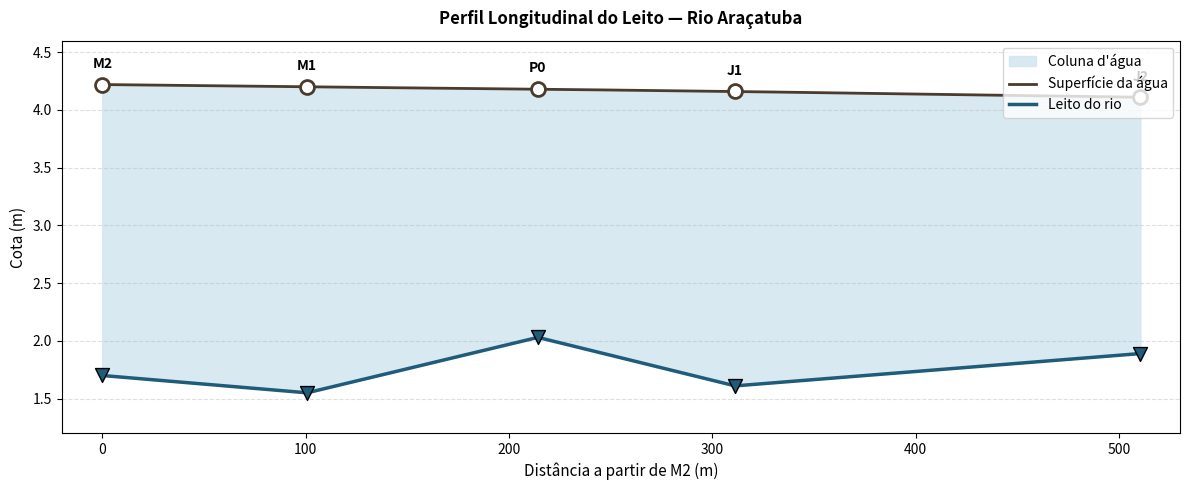

Write Python code to recreate this figure.
# -*- coding: utf-8 -*-
"""Perfil longitudinal do leito do Rio Araçatuba"""

import matplotlib.pyplot as plt
import numpy as np

# Dados
pontos = ["M2", "M1", "P0", "J1", "J2"]
distancia = [0.00, 100.73, 214.23, 311.23, 510.51]
cota_terreno = [4.22, 4.20, 4.18, 4.16, 4.11]
h_centro = [2.52, 2.65, 2.15, 2.55, 2.22]
cota_leito = [t - h for t, h in zip(cota_terreno, h_centro)]

# Interpolação fina
x_fino = np.linspace(0, 510.51, 300)
y_terreno = np.interp(x_fino, distancia, cota_terreno)
y_leito = np.interp(x_fino, distancia, cota_leito)

# Gráfico
fig, ax = plt.subplots(figsize=(12, 5))

# Área do terreno
ax.fill_between(x_fino, y_terreno, y_leito, color="#CFE4EE", alpha=0.8,
                label="Coluna d'água")
# Linha do terreno
ax.plot(x_fino, y_terreno, color="#4A3B2C", lw=2, label="Superfície da água")
# Linha do leito
ax.plot(x_fino, y_leito, color="#1F5C7A", lw=2.5, label="Leito do rio")

# Pontos
for nome, d, t, l in zip(pontos, distancia, cota_terreno, cota_leito):
    ax.scatter(d, t, s=100, marker="o", facecolor="white",
               edgecolor="#4A3B2C", linewidth=2, zorder=5)
    ax.scatter(d, l, s=100, marker="v", facecolor="#1F5C7A",
               edgecolor="black", linewidth=1, zorder=5)
    ax.annotate(nome, xy=(d, t), xytext=(0, 12),
                textcoords="offset points", ha="center",
                fontsize=10, fontweight="bold")

# Anotações
ax.set_xlabel("Distância a partir de M2 (m)", fontsize=11)
ax.set_ylabel("Cota (m)", fontsize=11)
ax.set_title("Perfil Longitudinal do Leito — Rio Araçatuba",
             fontsize=12, fontweight="bold", pad=12)
ax.legend(loc="upper right", fontsize=10)
ax.grid(axis="y", linestyle="--", alpha=0.4)
ax.set_xlim(-20, 530)
ax.set_ylim(1.2, 4.6)

plt.tight_layout()
plt.savefig("fig_perfil_leito.png", dpi=300)
plt.show()
print("Gráfico salvo: fig_perfil_leito.png")
